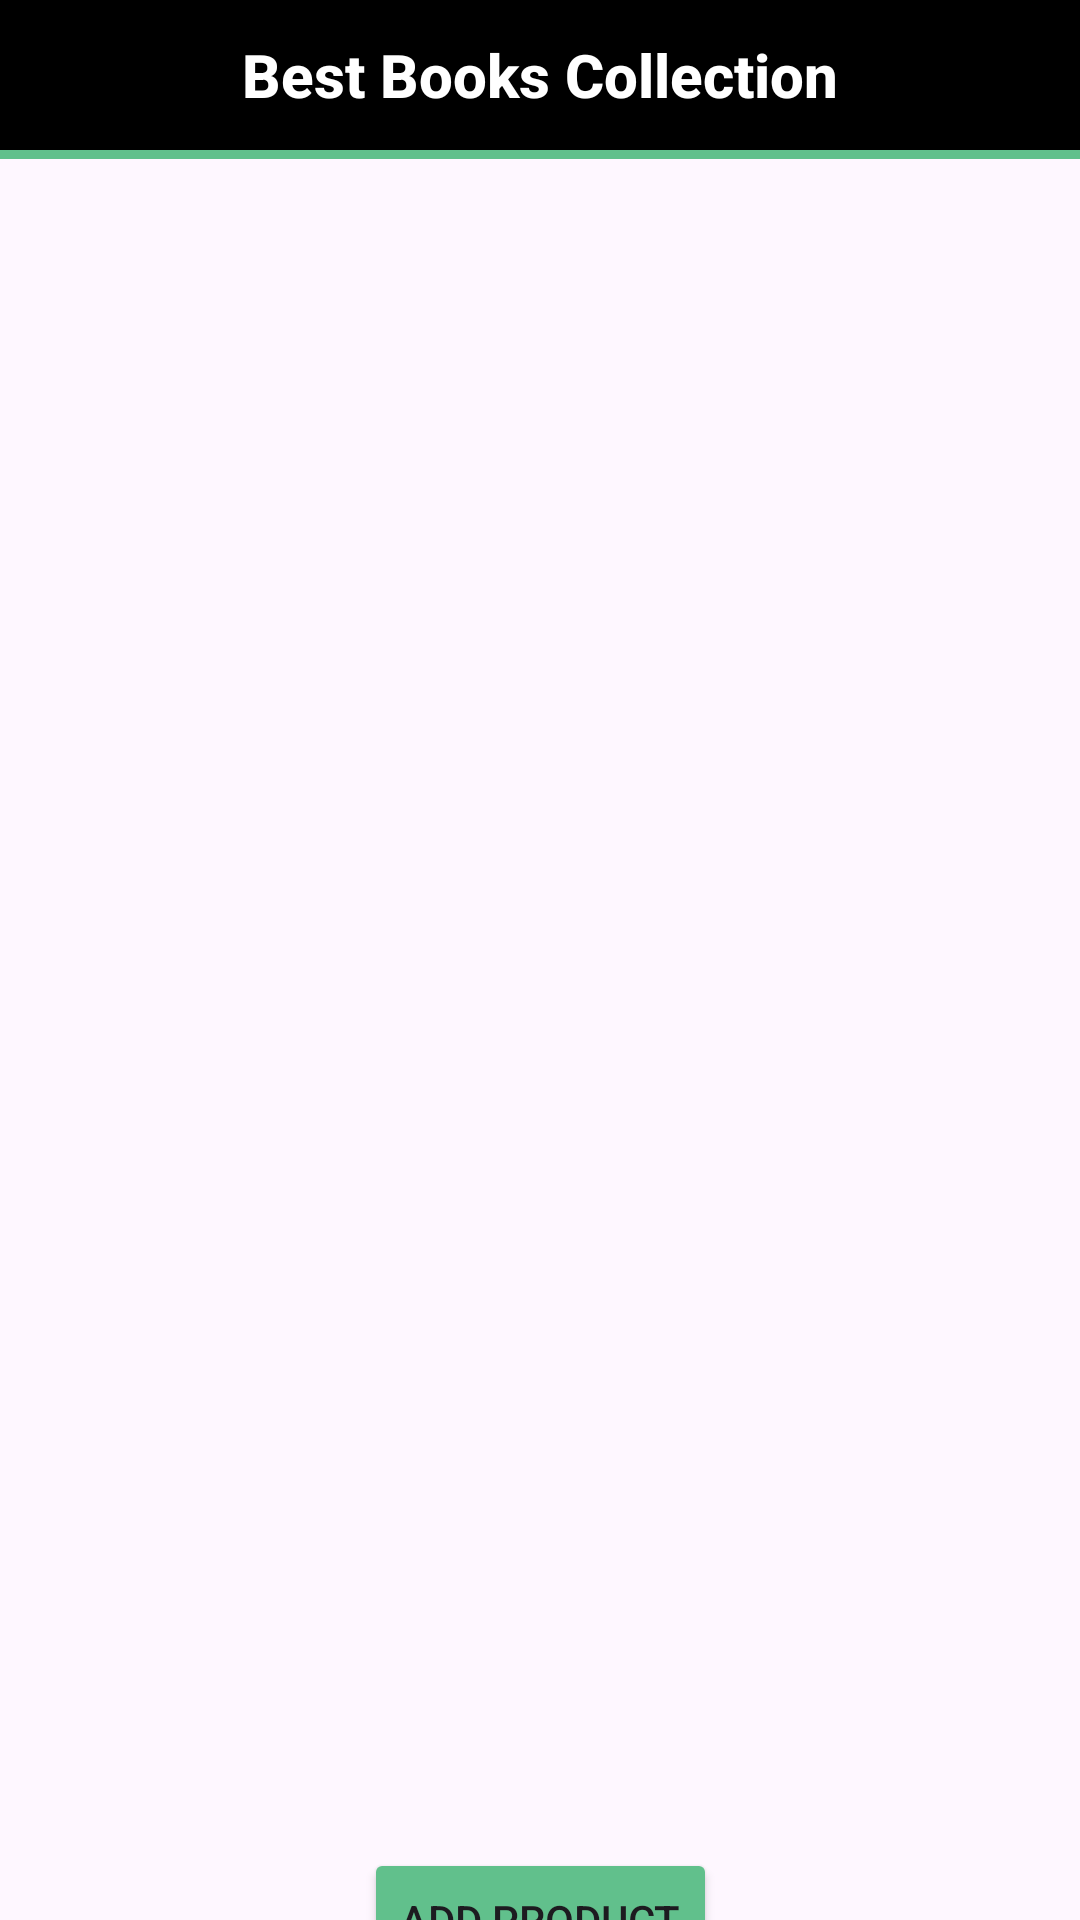

Layout XML and referenced resources for this Android screen:
<!-- AndroidManifest.xml: application theme Theme.DecodeHive -->
<!-- res/layout/activity_rv.xml -->
<?xml version="1.0" encoding="utf-8"?>
<androidx.constraintlayout.widget.ConstraintLayout xmlns:android="http://schemas.android.com/apk/res/android"
    xmlns:app="http://schemas.android.com/apk/res-auto"
    xmlns:tools="http://schemas.android.com/tools"
    android:layout_width="match_parent"
    android:layout_height="match_parent"
    tools:context=".activites.RVActivity">

    <TextView
        android:layout_width="match_parent"
        android:layout_height="50sp"
        android:id="@+id/Title"
        android:text="@string/title"
        android:gravity="center"
        android:textAlignment="center"
        android:fontFamily="sans-serif-medium"
        android:textSize="20sp"
        android:textColor="@color/white"
        android:background="@color/black"
        app:layout_constraintTop_toTopOf="parent"
        app:layout_constraintLeft_toLeftOf="parent"
        app:layout_constraintRight_toRightOf="parent"
        android:textStyle="bold"/>

    
    <View
        android:layout_width="match_parent"
        android:layout_height="3dp"
        android:id="@+id/divider"
        android:background="@color/green"
        app:layout_constraintLeft_toLeftOf="parent"
        app:layout_constraintRight_toRightOf="parent"
        app:layout_constraintTop_toBottomOf="@+id/Title"/>

    <Button
        android:id="@+id/btnAddProduct"
        android:layout_width="wrap_content"
        android:layout_height="wrap_content"
        android:text="Add Product"
        android:backgroundTint="@color/green"
        app:layout_constraintBottom_toBottomOf="parent"
        app:layout_constraintEnd_toEndOf="parent"
        app:layout_constraintStart_toStartOf="parent"
        app:layout_constraintTop_toBottomOf="@+id/recyclerViewArea" />

    <androidx.recyclerview.widget.RecyclerView
        android:id="@+id/recyclerViewArea"
        android:layout_width="wrap_content"
        android:layout_height="0dp"
        app:layout_constraintLeft_toLeftOf="parent"
        app:layout_constraintRight_toRightOf="parent"
        app:layout_constraintBottom_toBottomOf="parent"
        app:layout_constraintStart_toStartOf="parent"
        app:layout_constraintEnd_toEndOf="parent"
        app:layout_constraintTop_toBottomOf="@+id/divider">

    </androidx.recyclerview.widget.RecyclerView>

</androidx.constraintlayout.widget.ConstraintLayout>
<!-- resources referenced by this layout -->
<resources>
  <color name="black">#FF000000</color>
  <color name="green">#61C08C</color>
  <color name="white">#FFFFFFFF</color>
  <string name="title">Best Books Collection</string>
  <style name="Theme.DecodeHive" parent="Base.Theme.DecodeHive" />
  <style name="Base.Theme.DecodeHive" parent="Theme.Material3.DayNight.NoActionBar">
          
          
      </style>
</resources>
